6-way image classification set "augmented" from GitHub (haneens5905/MSI-System); label vocabulary: cardboard, glass, metal, paper, plastic, trash.

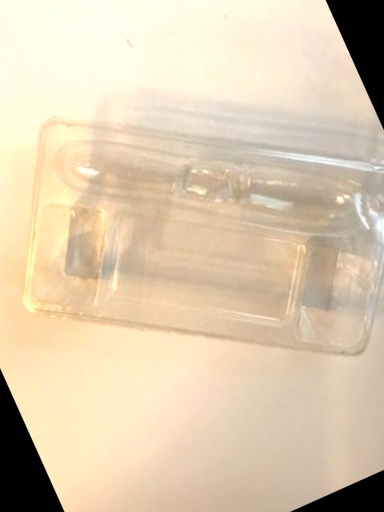
Label: plastic

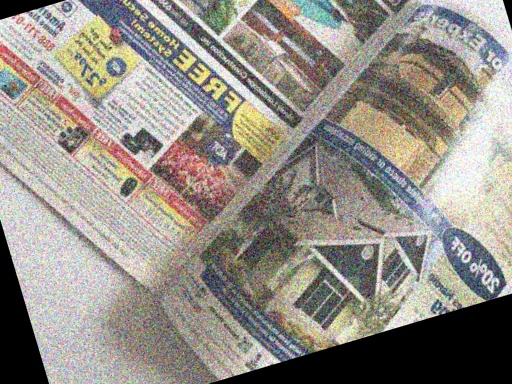
Label: paper

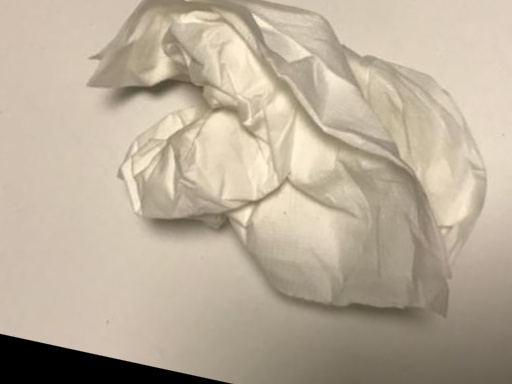
Label: trash

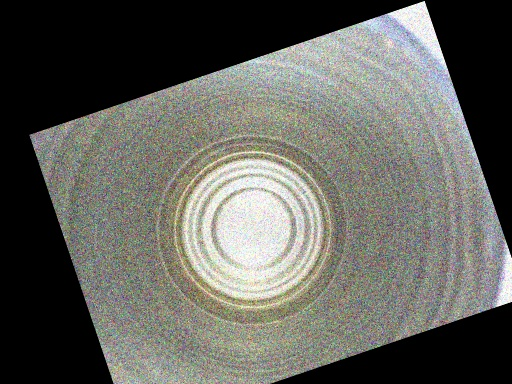
Label: metal

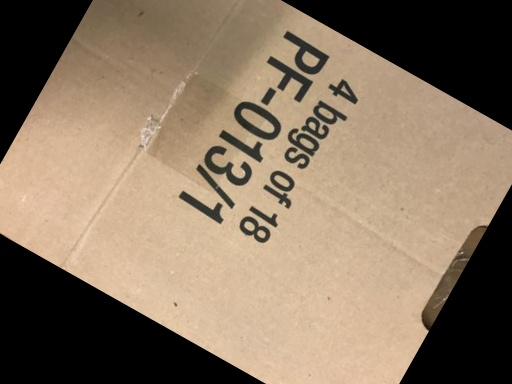
Label: cardboard

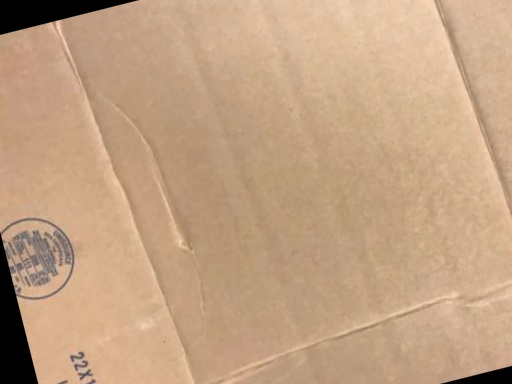
Label: cardboard
